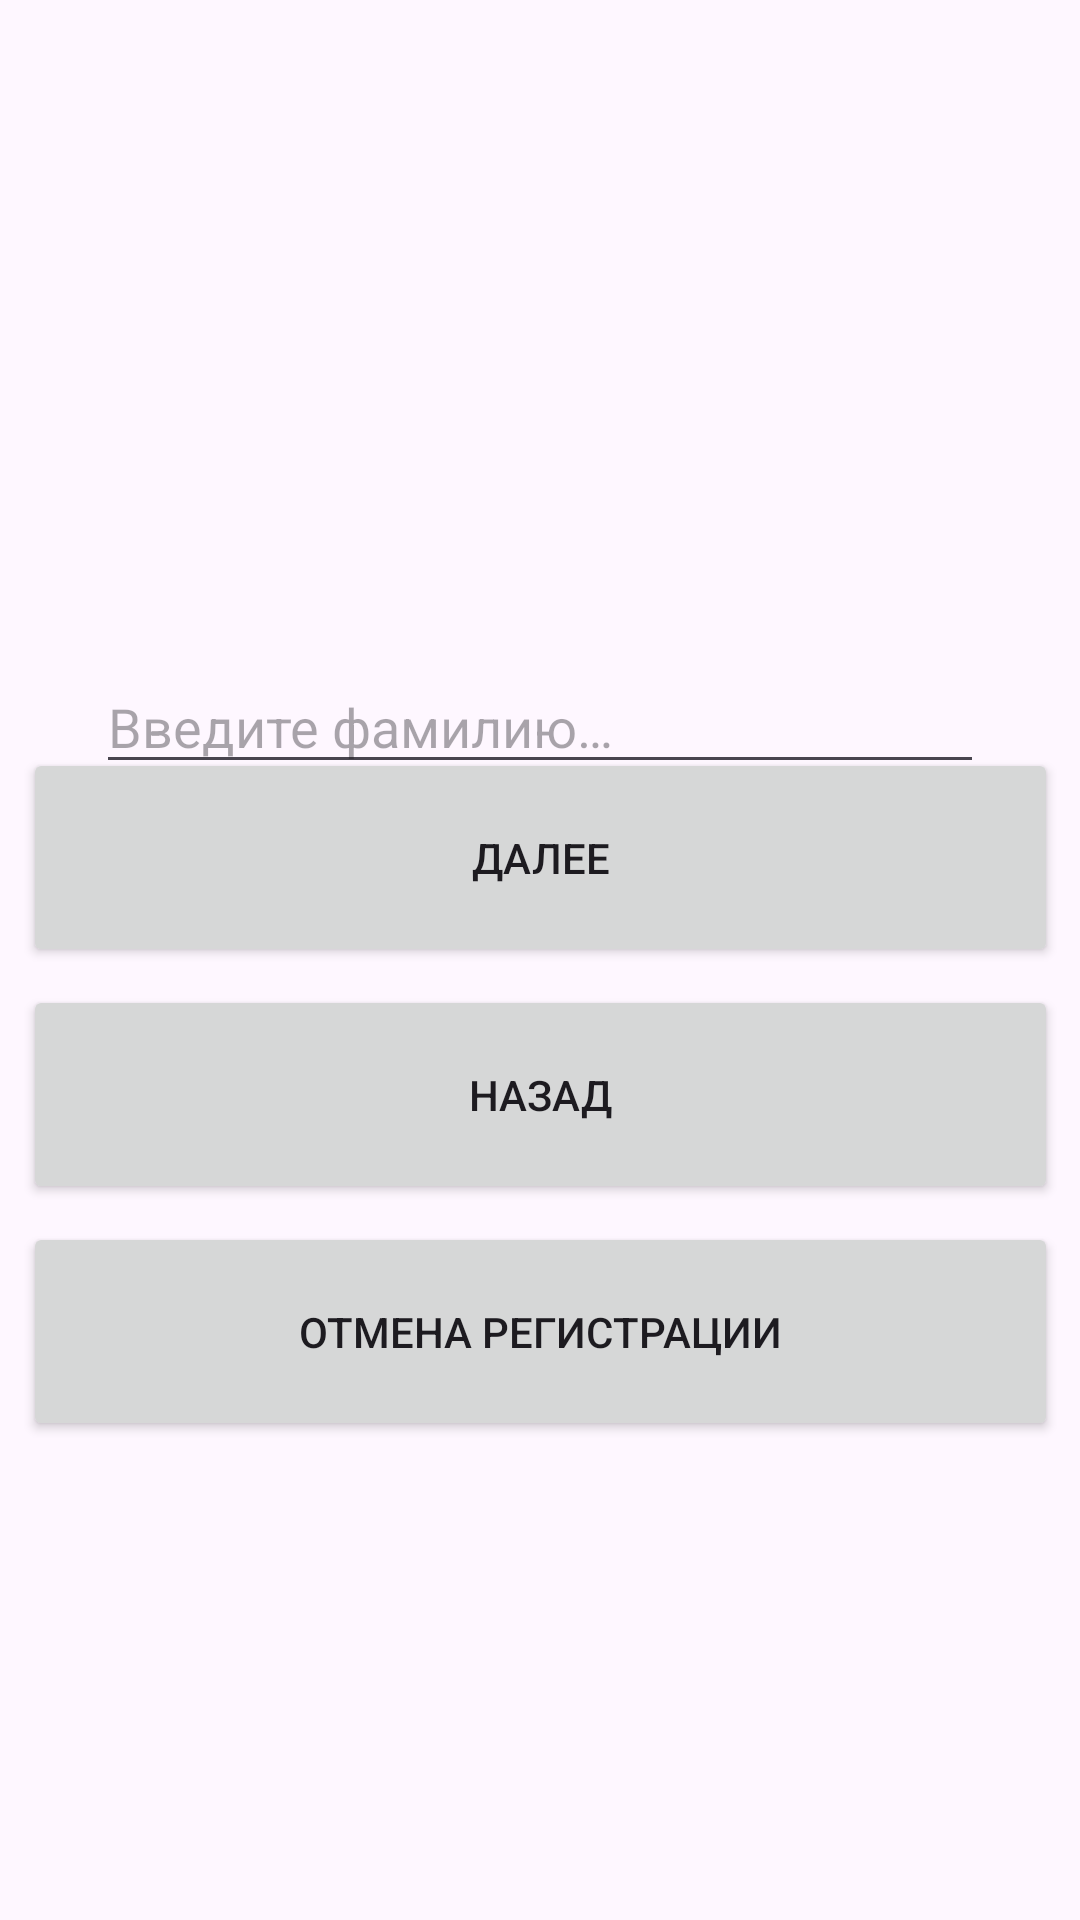

Write the Android layout XML for this screen, with the resource values it uses.
<!-- AndroidManifest.xml: application theme Theme.SurfApp4Registration -->
<!-- res/layout/activity_last_name.xml -->
<?xml version="1.0" encoding="utf-8"?>
<layout
    xmlns:android="http://schemas.android.com/apk/res/android"
    xmlns:app="http://schemas.android.com/apk/res-auto"
    xmlns:tools="http://schemas.android.com/tools">
    <androidx.constraintlayout.widget.ConstraintLayout
        android:id="@+id/main"
        android:layout_width="match_parent"
        android:layout_height="match_parent"
        tools:context=".activity.EnterLastNameActivity">

        <EditText
            android:id="@+id/edit_text"
            android:layout_width="0dp"
            android:layout_height="wrap_content"
            android:layout_marginHorizontal="32dp"
            android:layout_marginTop="220dp"
            android:autofillHints="name"
            android:hint="@string/ent_lastname"
            android:inputType="textPersonName"
            app:layout_constraintEnd_toEndOf="parent"
            app:layout_constraintStart_toStartOf="parent"
            app:layout_constraintTop_toTopOf="parent" />

        <Button
            android:id="@+id/next_btn"
            android:layout_width="345dp"
            android:layout_height="73dp"
            android:text="@string/next_btn_text"/>
        <Button
            android:id="@+id/prev_btn"
            android:layout_width="345dp"
            android:layout_height="73dp"
            android:text="@string/prev_btn_text"/>

        <Button
            android:id="@+id/cancel_btn"
            android:layout_width="345dp"
            android:layout_height="73dp"
            android:text="@string/cancel_btn"
            tools:layout_editor_absoluteX="34dp" />

        <androidx.constraintlayout.helper.widget.Flow
            android:layout_width="match_parent"
            android:layout_height="0dp"
            android:layout_marginHorizontal="32dp"
            android:layout_marginBottom="172dp"
            android:orientation="vertical"
            app:constraint_referenced_ids="next_btn,prev_btn,cancel_btn"
            app:flow_verticalAlign="bottom"
            app:flow_verticalGap="6dp"
            app:flow_verticalStyle="packed"
            app:layout_constraintBottom_toBottomOf="parent"
            app:layout_constraintEnd_toEndOf="parent"
            app:layout_constraintHorizontal_bias="0.484"
            app:layout_constraintStart_toStartOf="parent"
            app:layout_constraintTop_toBottomOf="@+id/edit_text"
            app:layout_constraintVertical_bias="1.0" />
    </androidx.constraintlayout.widget.ConstraintLayout>
</layout>
<!-- resources referenced by this layout -->
<resources>
  <string name="cancel_btn">Отмена регистрации</string>
  <string name="ent_lastname">Введите фамилию…</string>
  <string name="next_btn_text">Далее</string>
  <string name="prev_btn_text">Назад</string>
  <style name="Theme.SurfApp4Registration" parent="Base.Theme.SurfApp4Registration" />
  <style name="Base.Theme.SurfApp4Registration" parent="Theme.Material3.DayNight.NoActionBar">
          
          
      </style>
</resources>
